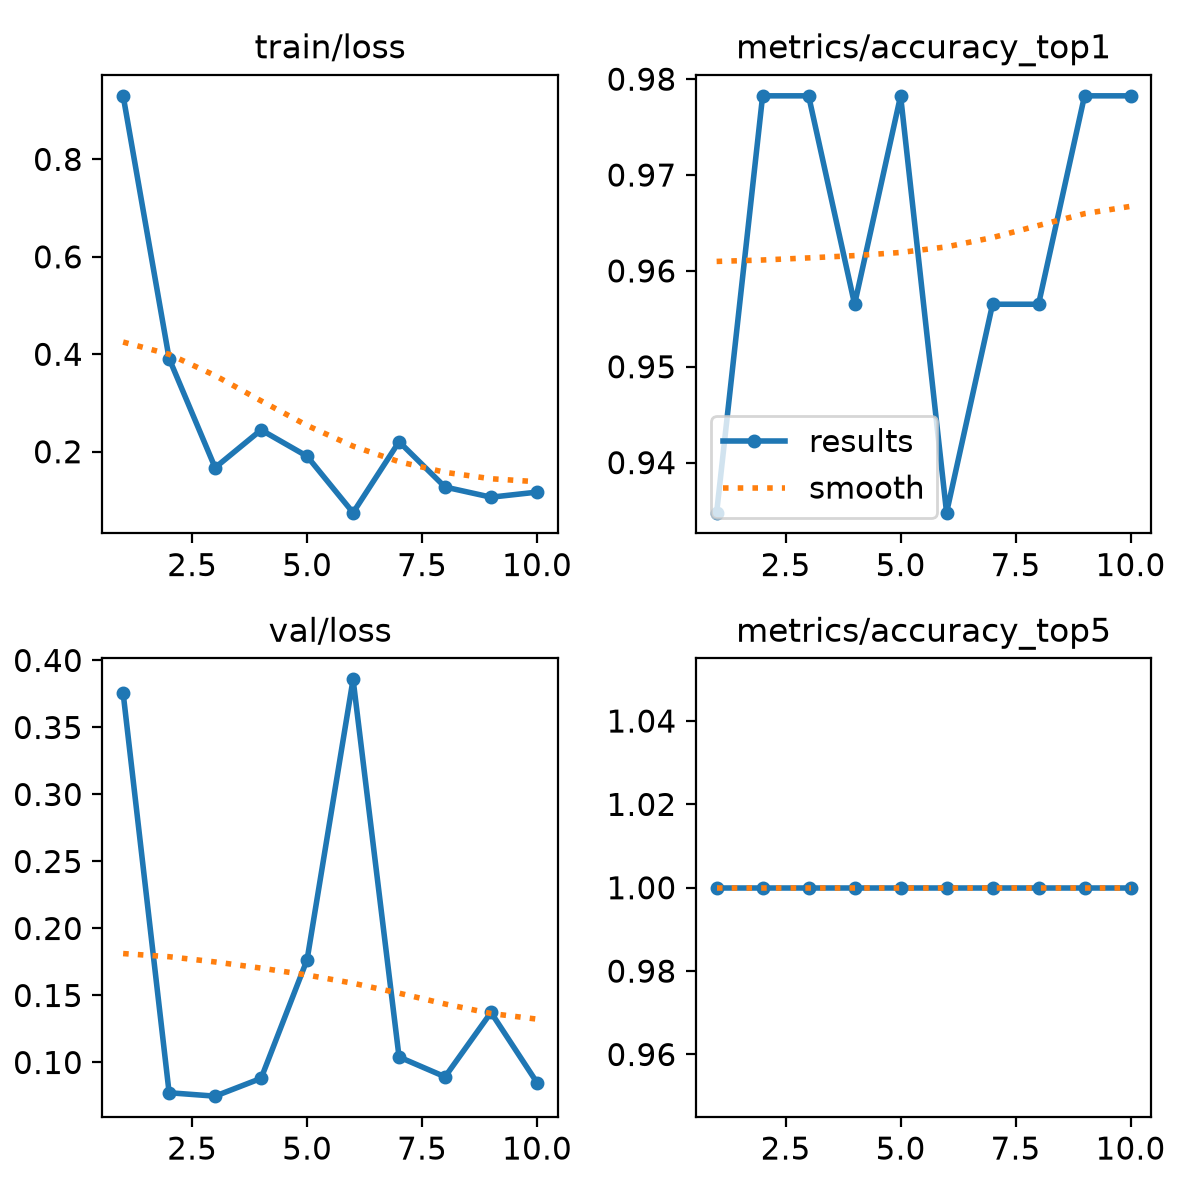

Values plotted in this chart, from the file beside it:
epoch, time, train/loss, metrics/accuracy_top1, metrics/accuracy_top5, val/loss, lr/pg0, lr/pg1, lr/pg2
1, 39.42, 0.9304, 0.9348, 1, 0.3756, 0.0004423, 0.0004423, 0.0004423
2, 77.68, 0.3913, 0.9783, 1, 0.07741, 0.0008277, 0.0008277, 0.0008277
3, 116.2, 0.1673, 0.9783, 1, 0.07486, 0.001119, 0.001119, 0.001119
4, 154, 0.2448, 0.9565, 1, 0.08815, 0.001005, 0.001005, 0.001005
5, 192, 0.1908, 0.9783, 1, 0.1767, 0.0008631, 0.0008631, 0.0008631
6, 229.8, 0.075, 0.9348, 1, 0.3859, 0.0007216, 0.0007216, 0.0007216
7, 267.7, 0.2206, 0.9565, 1, 0.1041, 0.0005802, 0.0005802, 0.0005802
8, 305.6, 0.1276, 0.9565, 1, 0.08931, 0.0004387, 0.0004387, 0.0004387
9, 343.7, 0.1067, 0.9783, 1, 0.1373, 0.0002972, 0.0002972, 0.0002972
10, 381.4, 0.1172, 0.9783, 1, 0.08496, 0.0001558, 0.0001558, 0.0001558
